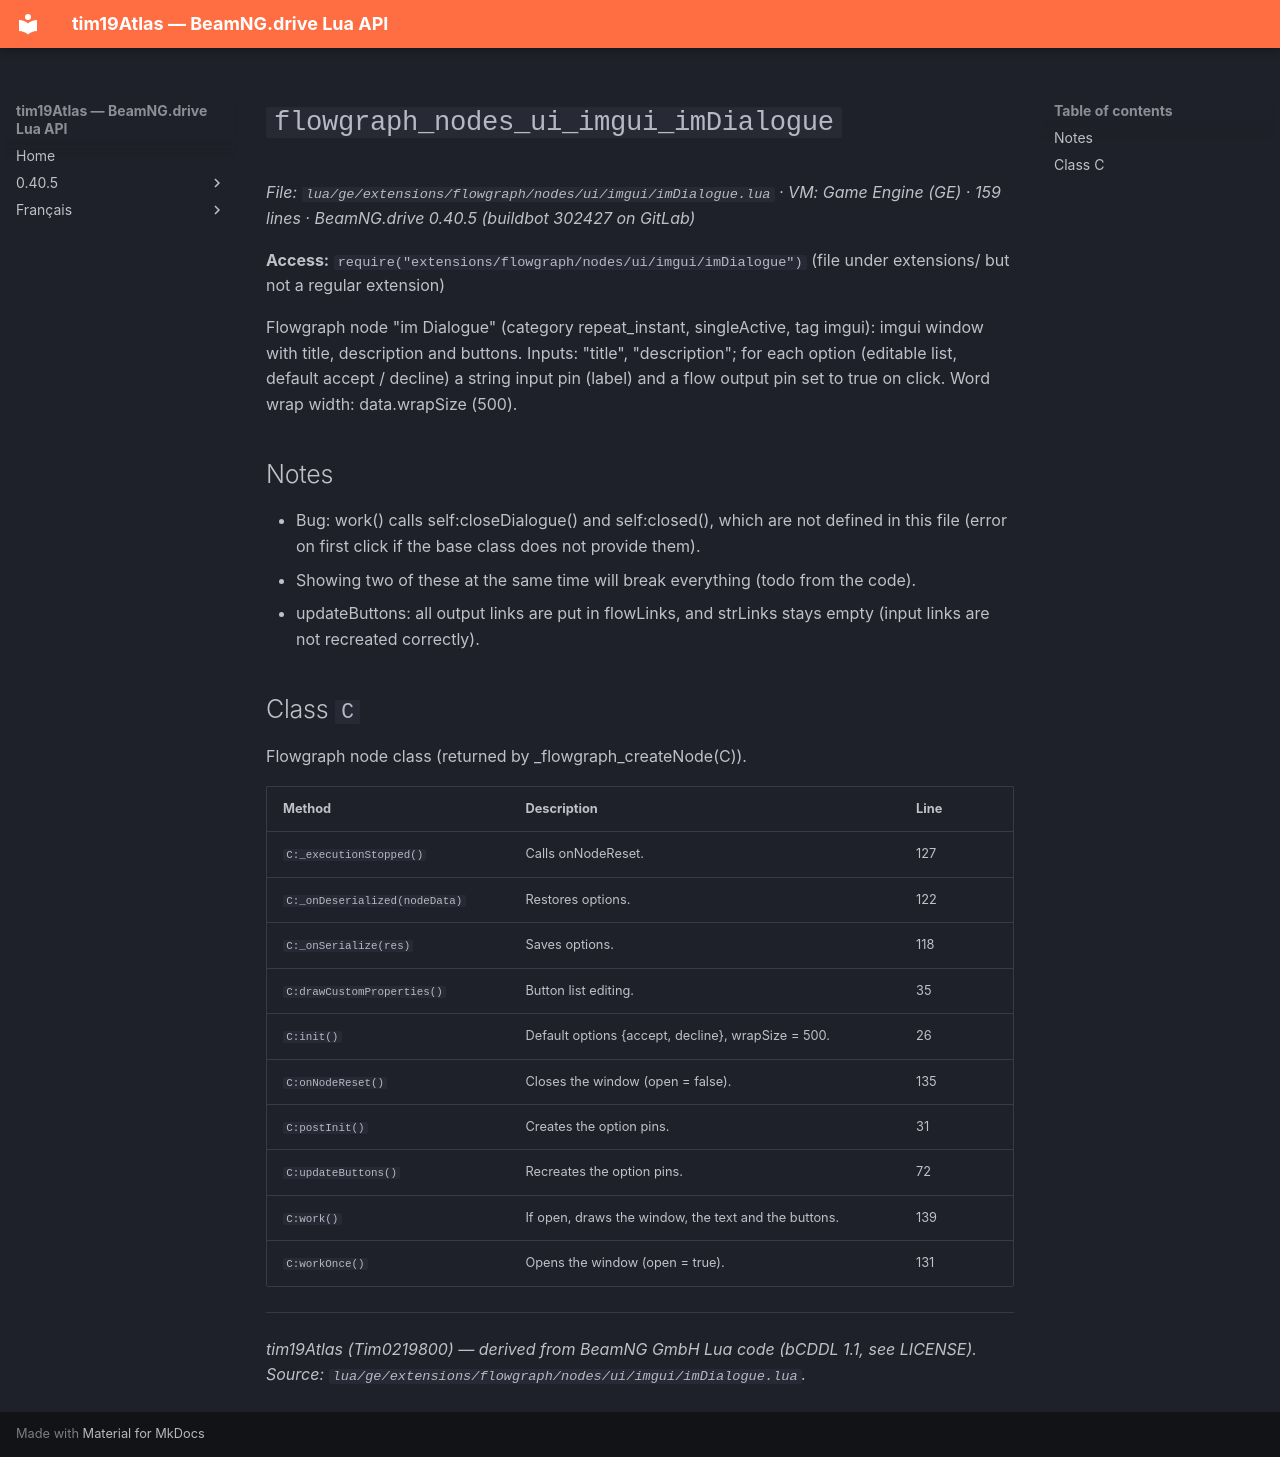

repository: Tim0219800/beamng-lua-atlas · page: 0.40.5/ge/extensions/flowgraph/nodes/ui/imgui/imDialogue.html · generator: mkdocs

# `flowgraph_nodes_ui_imgui_imDialogue`

*File: `lua/ge/extensions/flowgraph/nodes/ui/imgui/imDialogue.lua` · VM: Game Engine (GE) · 159 lines · BeamNG.drive 0.40.5 (buildbot 302427 on GitLab)*

**Access:** `require("extensions/flowgraph/nodes/ui/imgui/imDialogue")` (file under extensions/ but not a regular extension)

Flowgraph node "im Dialogue" (category repeat_instant, singleActive, tag imgui): imgui window with title, description and buttons. Inputs: "title", "description"; for each option (editable list, default accept / decline) a string input pin (label) and a flow output pin set to true on click. Word wrap width: data.wrapSize (500).

## Notes

- Bug: work() calls self:closeDialogue() and self:closed(), which are not defined in this file (error on first click if the base class does not provide them).
- Showing two of these at the same time will break everything (todo from the code).
- updateButtons: all output links are put in flowLinks, and strLinks stays empty (input links are not recreated correctly).

## Class `C`

Flowgraph node class (returned by _flowgraph_createNode(C)).

| Method | Description | Line |
|---|---|---|
| `C:_executionStopped()` | Calls onNodeReset. | 127 |
| `C:_onDeserialized(nodeData)` | Restores options. | 122 |
| `C:_onSerialize(res)` | Saves options. | 118 |
| `C:drawCustomProperties()` | Button list editing. | 35 |
| `C:init()` | Default options {accept, decline}, wrapSize = 500. | 26 |
| `C:onNodeReset()` | Closes the window (open = false). | 135 |
| `C:postInit()` | Creates the option pins. | 31 |
| `C:updateButtons()` | Recreates the option pins. | 72 |
| `C:work()` | If open, draws the window, the text and the buttons. | 139 |
| `C:workOnce()` | Opens the window (open = true). | 131 |

---
*tim19Atlas (Tim0219800) — derived from BeamNG GmbH Lua code (bCDDL 1.1, see LICENSE). Source: `lua/ge/extensions/flowgraph/nodes/ui/imgui/imDialogue.lua`.*
